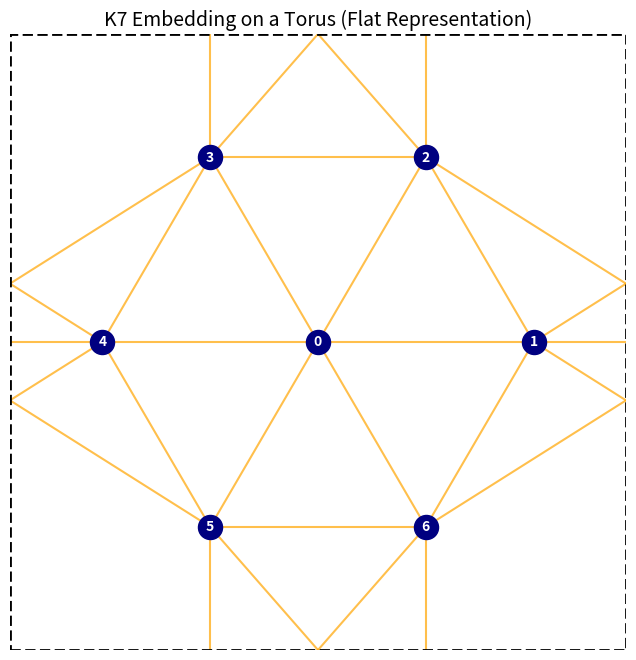

Reproduce this figure in Python.
import matplotlib
matplotlib.use('Agg')
import matplotlib.pyplot as plt
import numpy as np

def plot_torus_embedding():
    # 1. Define the 7 vertices based on the hexagonal layout
    # We use a unit square [0,1] x [0,1]
    # Centered at (0.5, 0.5) with a "radius" of roughly 0.35
    
    # Vertices: 0 is center, 1-6 are the surrounding hexagon
    vertices = {
        0: (0.5, 0.5),      # Center
        1: (0.85, 0.5),     # Right
        2: (0.675, 0.8),    # Top-Right
        3: (0.325, 0.8),    # Top-Left
        4: (0.15, 0.5),     # Left
        5: (0.325, 0.2),    # Bottom-Left
        6: (0.675, 0.2)     # Bottom-Right
    }
    
    fig, ax = plt.subplots(figsize=(8, 8))
    
    # 2. Draw the Fundamental Polygon (The Boundary)
    ax.plot([0, 1, 1, 0, 0], [0, 0, 1, 1, 0], 'k--', linewidth=2, zorder=5)
    
    # 3. Generate Edges for K7 (All pairs connect)
    # To handle the "wrapping", we check neighbors in a 3x3 grid
    shifts = [
        (0, 0), (1, 0), (-1, 0), 
        (0, 1), (0, -1), 
        (1, 1), (1, -1), (-1, 1), (-1, -1)
    ]
    
    # Plot edges
    # We iterate through all unique pairs
    node_ids = list(vertices.keys())
    for i in range(len(node_ids)):
        for j in range(i + 1, len(node_ids)):
            u_id = node_ids[i]
            v_id = node_ids[j]
            
            u_pos = np.array(vertices[u_id])
            v_pos = np.array(vertices[v_id])
            
            # Find the shortest connection (handling wraps)
            # We look for the "ghost" of v that is closest to u
            best_dist = float('inf')
            best_segment = None
            
            for dx, dy in shifts:
                shift = np.array([dx, dy])
                candidate_v = v_pos + shift
                dist = np.linalg.norm(u_pos - candidate_v)
                
                if dist < best_dist:
                    best_dist = dist
                    best_segment = (u_pos, candidate_v)
            
            # Draw the line. 
            # Note: To make it look right when clipped, we actually draw the line 
            # and its own ghosts so they appear on all sides of the boundary.
            p1, p2 = best_segment
            for sx, sy in shifts:
                shift_vec = np.array([sx, sy])
                ax.plot([p1[0]+sx, p2[0]+sx], [p1[1]+sy, p2[1]+sy], 
                        color='orange', linewidth=1.5, alpha=0.7, zorder=1)

    # 4. Plot Vertices (Draw on top)
    # We plot ghosts too so vertices on the edge appear on both sides
    for v_id, pos in vertices.items():
        for sx, sy in shifts:
            ax.scatter(pos[0]+sx, pos[1]+sy, s=300, color='navy', zorder=10)
            # Only label the ones inside the main box to avoid clutter
            if sx == 0 and sy == 0:
                ax.text(pos[0], pos[1], str(v_id), color='white', 
                        ha='center', va='center', fontweight='bold', zorder=11)

    # 5. Set View Limits to strictly [0,1] to show the Torus representation
    ax.set_xlim(0, 1)
    ax.set_ylim(0, 1)
    ax.set_aspect('equal')
    ax.axis('off') # Hide axes for cleaner look
    
    plt.title("K7 Embedding on a Torus (Flat Representation)", fontsize=14)
    out = 'k7_torus.png'
    plt.savefig(out, bbox_inches='tight', dpi=150)
    plt.close()
    print(f"Saved figure to {out}")

if __name__ == "__main__":
    plot_torus_embedding()
